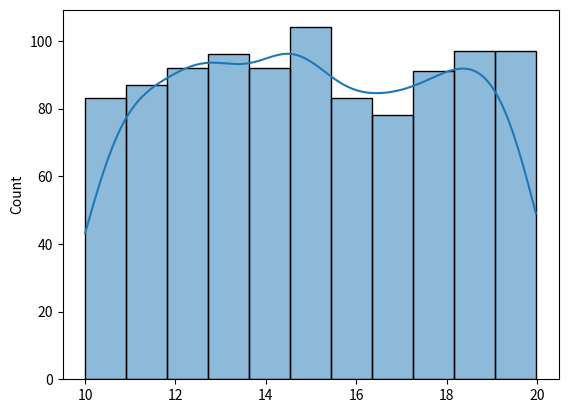

This figure's Python source:
import numpy as np
import matplotlib.pyplot as plt
import seaborn as sns
data=np.random.uniform(low=10,high=20,size=1000)
print(data)
sns.histplot(data,kde=True)
plt.show()
